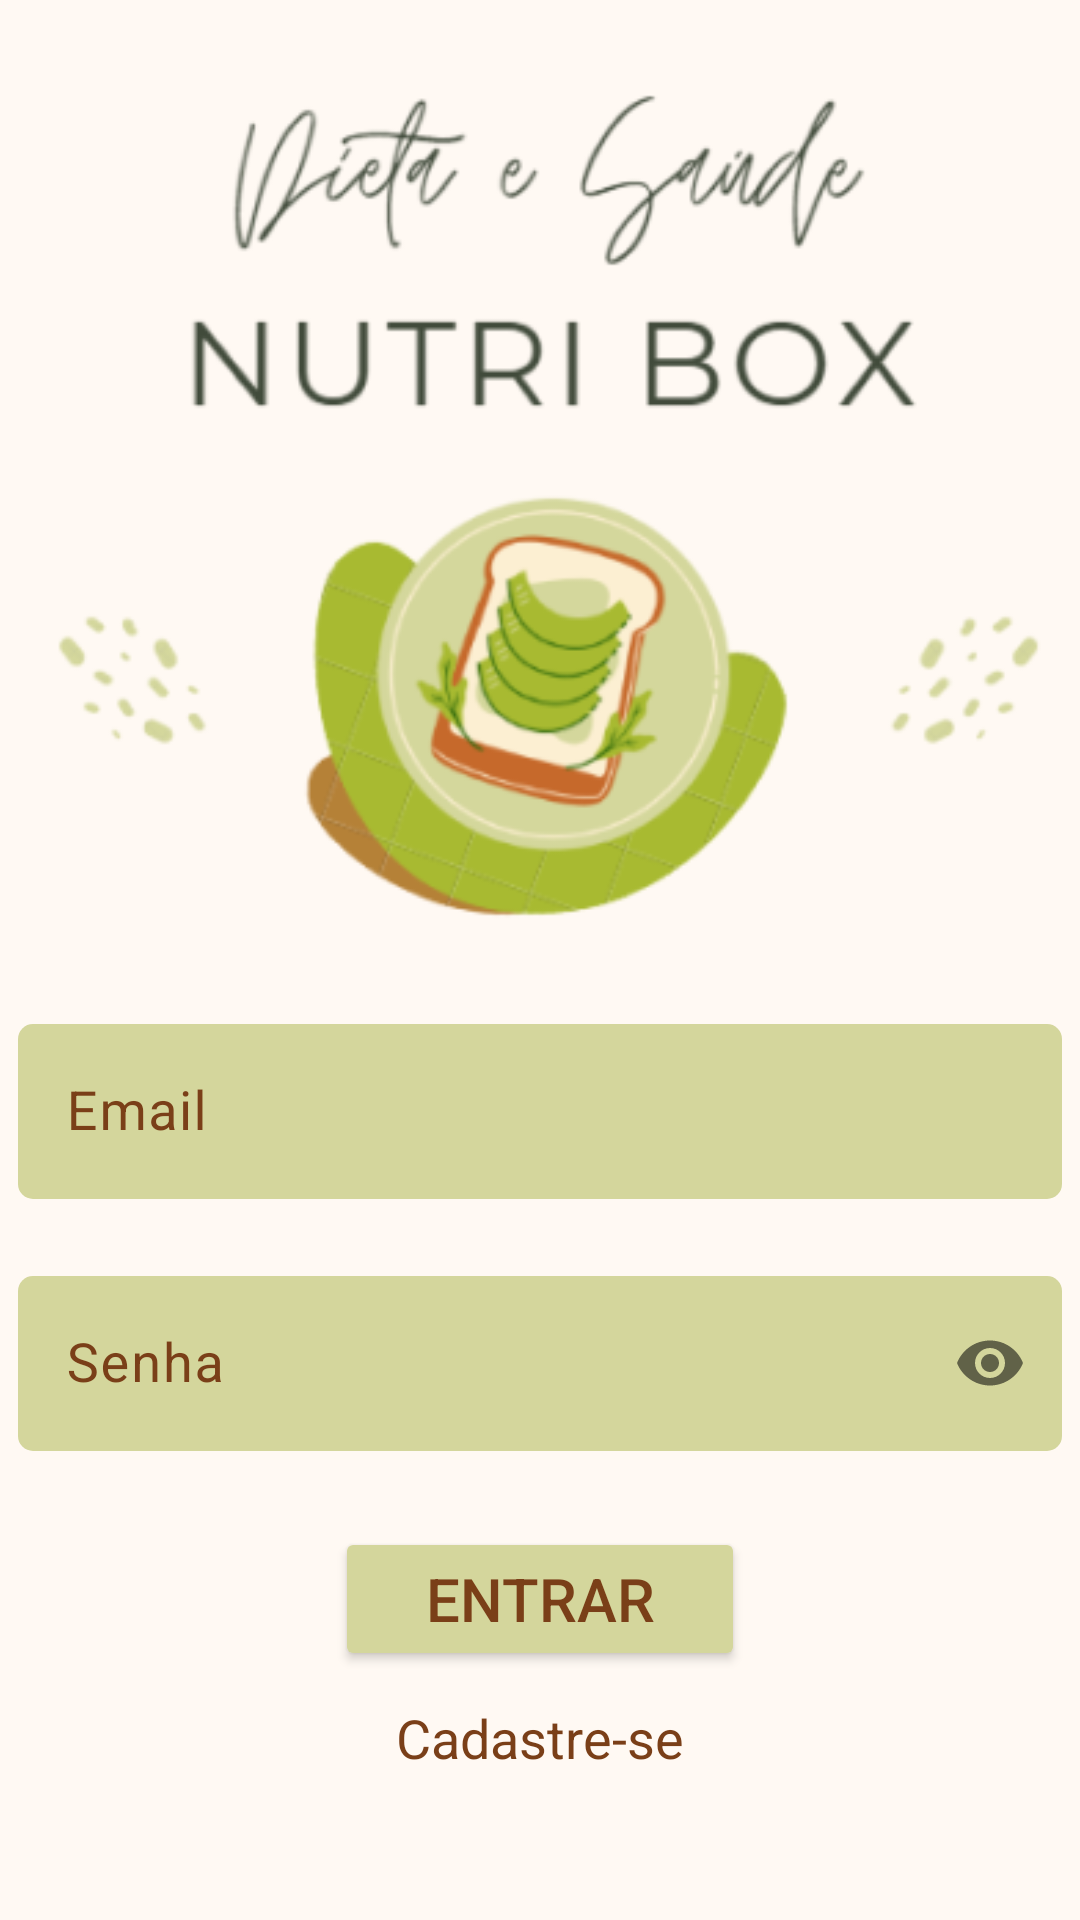

Reconstruct the res/layout file that produces this screen, plus the resources it refers to.
<!-- AndroidManifest.xml: application theme Theme.Nutr1Box -->
<!-- res/layout/activity_login.xml -->
<?xml version="1.0" encoding="utf-8"?>
<LinearLayout xmlns:android="http://schemas.android.com/apk/res/android"
    xmlns:app="http://schemas.android.com/apk/res-auto"
    xmlns:tools="http://schemas.android.com/tools"
    android:layout_width="match_parent"
    android:layout_height="match_parent"
    android:orientation="vertical"
    android:gravity="center_horizontal"
    android:background="@color/cadastro7_bg__frame_23_ek1_color"
    android:padding="6dp"
    tools:context=".Activity.LoginActivity">

    <ImageView
        android:layout_width="match_parent"
        android:layout_height="wrap_content"
        android:src="@drawable/image_22" />

    <com.google.android.material.textfield.TextInputLayout
        android:layout_marginTop="5dp"
        android:id="@+id/etUsuario"
        android:layout_width="match_parent"
        android:layout_height="wrap_content"
        app:hintTextColor="@android:color/darker_gray"
        android:outlineSpotShadowColor="@color/inicialcalorias_color"
        android:textColorHint="@color/inicialcalorias_color"
        app:counterTextColor="@color/inicialcalorias_color"
        app:errorEnabled="true">

        <com.google.android.material.textfield.TextInputEditText
            android:layout_width="match_parent"
            android:layout_height="wrap_content"
            android:inputType="textEmailSubject"
            android:hint="@string/email_string"
            android:textColor="@color/inicialcalorias_color"
            android:textColorHint="@color/white"
            android:background="@drawable/background_caixa_texto"
            android:backgroundTint="@color/inicial_m1"
            android:textCursorDrawable="@null"
            android:textSize="18sp" />

    </com.google.android.material.textfield.TextInputLayout>

    <com.google.android.material.textfield.TextInputLayout
        android:id="@+id/etSenha"
        android:layout_width="match_parent"
        android:layout_height="wrap_content"
        android:textColorHint="@color/inicialcalorias_color"
        android:textColor="@color/inicialcalorias_color"
        app:counterTextColor="@color/inicialcalorias_color"
        app:errorEnabled="true"
        app:passwordToggleEnabled="true">

        <com.google.android.material.textfield.TextInputEditText
            android:layout_width="match_parent"
            android:layout_height="wrap_content"
            android:inputType="textPassword"
            android:hint="@string/senha_string"
            android:background="@drawable/background_caixa_texto"
            android:backgroundTint="@color/inicial_m1"
            android:textCursorDrawable="@null"
            android:textSize="18sp" />

    </com.google.android.material.textfield.TextInputLayout>

    <Button
        android:id="@+id/btEntrar"
        android:layout_marginTop="5dp"
        android:backgroundTint="@color/inicial_m1"
        android:layout_width="wrap_content"
        android:layout_height="wrap_content"
        android:textColor="@color/inicialcalorias_color"
        android:paddingLeft="30dp"
        android:paddingRight="30dp"
        android:textSize="20sp"
        android:text="@string/entrar_string" />

    <TextView
        android:id="@+id/txtCadastro"
        android:layout_marginTop="10dp"
        android:layout_width="wrap_content"
        android:layout_height="wrap_content"
        android:textSize="18sp"
        android:textColor="@color/inicialcalorias_color"
        android:text="@string/cadastre_se_string"/>

</LinearLayout>
<!-- resources referenced by this layout -->
<resources>
  <color name="cadastro7_bg__frame_23_ek1_color">#FFF9F3</color>
  <color name="inicial_m1">#D4D69C</color>
  <color name="inicialcalorias_color">#7A3F18</color>
  <color name="white">#FFFFFFFF</color>
  <!-- drawable background_caixa_texto (drawable) -->
  <?xml version="1.0" encoding="utf-8"?>
  <shape xmlns:android="http://schemas.android.com/apk/res/android"
      android:shape="rectangle"
      >
  
      <solid android:color="#008577"></solid>
      <corners android:radius="5dp"></corners>
  
  </shape>
  <!-- drawable image_22: png bitmap (drawable, 49098 bytes) -->
  <string name="cadastre_se_string">Cadastre-se</string>
  <string name="email_string">Email</string>
  <string name="entrar_string">Entrar</string>
  <string name="senha_string">Senha</string>
  <style name="Theme.Nutr1Box" parent="Base.Theme.Nutr1Box" />
  <style name="Base.Theme.Nutr1Box" parent="Theme.Material3.DayNight.NoActionBar">
          
          
      </style>
</resources>
